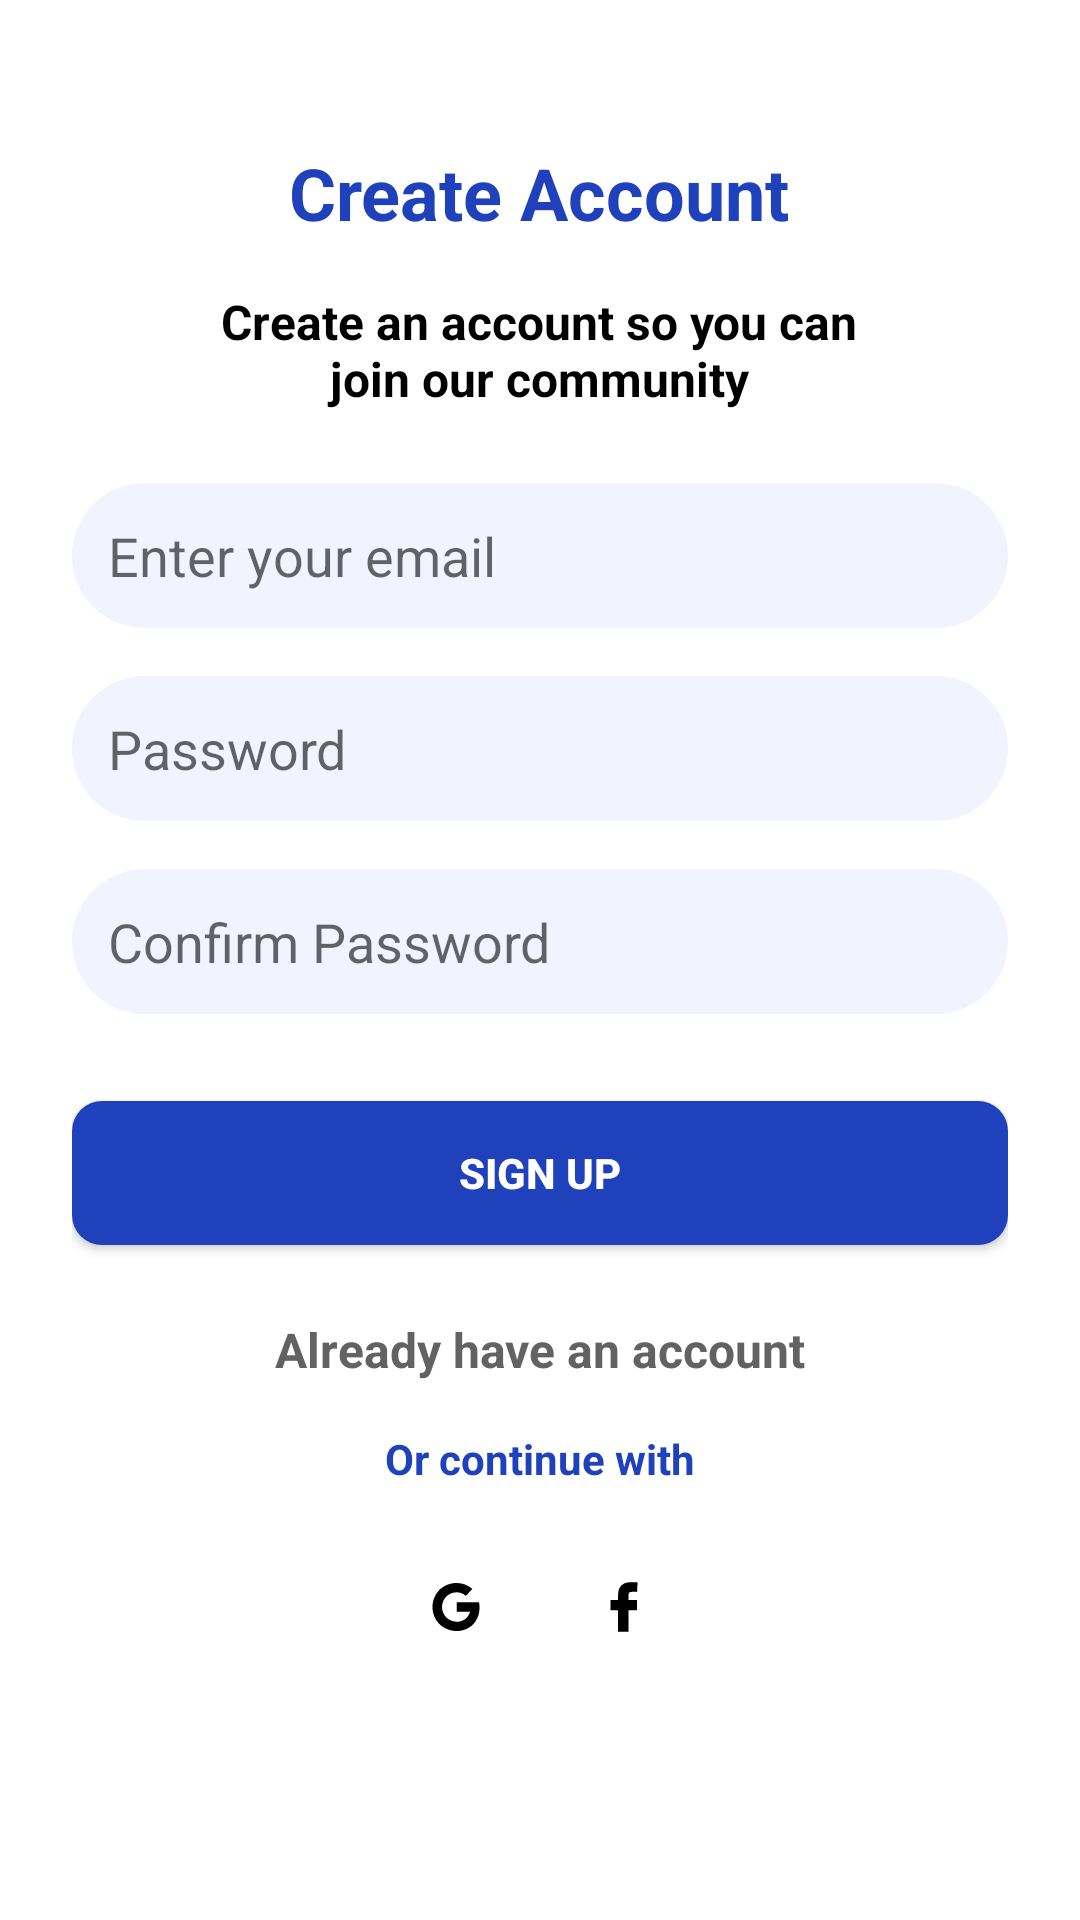

Android layout source for this screen:
<!-- AndroidManifest.xml: application theme Theme.Pothole -->
<!-- res/layout/activity_register.xml -->
<RelativeLayout xmlns:android="http://schemas.android.com/apk/res/android"
    android:layout_width="match_parent"
    android:layout_height="match_parent"
    android:id="@+id/main"
    android:padding="24dp"
    android:background="@color/white">

    
    <TextView
        android:id="@+id/RegisterTitle"
        android:layout_width="wrap_content"
        android:layout_height="wrap_content"
        android:text="@string/register_title"
        android:gravity="center"
        android:paddingTop="16dp"
        android:padding="8dp"
        android:textSize="24sp"
        android:textStyle="bold"
        android:textColor="#1F41BB"
        android:layout_marginBottom="8dp"
        android:layout_centerHorizontal="true"
        android:layout_marginTop="16dp"/>

    
    <TextView
        android:id="@+id/tvRegisterMessage"
        android:layout_width="wrap_content"
        android:layout_height="wrap_content"
        android:layout_marginBottom="24dp"
        android:gravity="center"
        android:text="@string/register_message"
        android:textColor="@color/black"
        android:textSize="16sp"
        android:textStyle="bold"
        android:layout_below="@id/RegisterTitle"
        android:layout_centerHorizontal="true"/>

    
    <EditText
        android:id="@+id/etEmail"
        android:layout_width="match_parent"
        android:layout_height="wrap_content"
        android:hint="@string/email_hint"
        android:inputType="textEmailAddress"
        android:layout_marginBottom="16dp"
        android:padding="12dp"
        android:background="@drawable/rounded_input_field"
        android:layout_below="@id/tvRegisterMessage"/>

    
    <EditText
        android:id="@+id/etPassword"
        android:layout_width="match_parent"
        android:layout_height="wrap_content"
        android:hint="@string/password_hint"
        android:inputType="textPassword"
        android:layout_marginBottom="16dp"
        android:padding="12dp"
        android:background="@drawable/rounded_input_field"
        android:layout_below="@id/etEmail"/>

    
    <EditText
        android:id="@+id/etConfirmPassword"
        android:layout_width="match_parent"
        android:layout_height="wrap_content"
        android:hint="@string/hint_confirm_password"
        android:inputType="textPassword"
        android:layout_marginBottom="16dp"
        android:padding="12dp"
        android:background="@drawable/rounded_input_field"
        android:layout_below="@id/etPassword"/>

    

    
    <androidx.appcompat.widget.AppCompatButton
        android:id="@+id/btnSignUp"
        android:layout_width="match_parent"
        android:layout_height="wrap_content"
        android:layout_below="@id/etConfirmPassword"
        android:layout_marginTop="13dp"
        android:layout_marginBottom="24dp"
        android:background="@drawable/rounded_button_small"
        android:backgroundTint="#1F41BB"
        android:text="@string/sign_up"
        android:textColor="@color/white"
        android:textStyle="bold" />

    <TextView
        android:id="@+id/tvAlreadyHaveAccount"
        android:layout_width="wrap_content"
        android:layout_height="wrap_content"
        android:text="@string/already_have_account"
        android:textColor="#626262"
        android:textSize="16sp"
        android:textStyle="bold"
        android:layout_marginBottom="16dp"
        android:layout_below="@id/btnSignUp"
        android:layout_centerHorizontal="true"/>

    
    <TextView
        android:id="@+id/tvContinueWith"
        android:layout_width="wrap_content"
        android:layout_height="wrap_content"
        android:text="@string/continue_with"
        android:textStyle="bold"
        android:textColor="#1F41BB"
        android:textSize="14sp"
        android:layout_marginBottom="16dp"
        android:layout_below="@id/tvAlreadyHaveAccount"
        android:layout_centerHorizontal="true"/>

    
    <LinearLayout
        android:layout_width="wrap_content"
        android:layout_height="wrap_content"
        android:orientation="horizontal"
        android:gravity="center"
        android:layout_below="@id/tvContinueWith"
        android:layout_centerHorizontal="true">

        
        <ImageButton
            android:id="@+id/btnGoogle"
            android:layout_width="48dp"
            android:layout_height="48dp"
            android:src="@drawable/google"
            android:layout_marginEnd="8dp"
            android:background="@null"
            android:contentDescription="Sign up with Google" />

        
        <ImageButton
            android:id="@+id/btnFacebook"
            android:layout_width="48dp"
            android:layout_height="48dp"
            android:src="@drawable/facebook"
            android:background="@null"
            android:contentDescription="Sign up with Facebook" />
    </LinearLayout>

</RelativeLayout>
<!-- resources referenced by this layout -->
<resources>
  <color name="black">#FF000000</color>
  <color name="white">#FFFFFFFF</color>
  <!-- drawable facebook (drawable) -->
  <vector xmlns:android="http://schemas.android.com/apk/res/android" android:height="24dp" android:viewportHeight="32" android:viewportWidth="32" android:width="24dp">
        
      <path android:fillColor="#000000" android:pathData="M21.95,5.005l-3.306,-0.004c-3.206,0 -5.277,2.124 -5.277,5.415v2.495H10.05v4.515h3.317l-0.004,9.575h4.641l0.004,-9.575h3.806l-0.003,-4.514h-3.803v-2.117c0,-1.018 0.241,-1.533 1.566,-1.533l2.366,-0.001 0.01,-4.256z"/>
      
  </vector>
  <!-- drawable google (drawable) -->
  <vector xmlns:android="http://schemas.android.com/apk/res/android" android:height="24dp" android:viewportHeight="24" android:viewportWidth="24" android:width="24dp">
        
      <path android:fillColor="#000000" android:pathData="M19.76,10.77L19.67,10.42H12.23V13.58H16.68C16.432,14.544 15.867,15.397 15.077,16.003C14.286,16.608 13.316,16.931 12.32,16.92C11.021,16.909 9.773,16.413 8.82,15.53C8.352,15.068 7.979,14.519 7.723,13.913C7.468,13.308 7.334,12.658 7.33,12C7.345,10.679 7.868,9.415 8.79,8.47C9.729,7.58 10.976,7.089 12.27,7.1C13.378,7.109 14.445,7.521 15.27,8.26L17.47,6C16.02,4.706 14.143,3.994 12.2,4C11.131,3.994 10.071,4.198 9.081,4.601C8.091,5.004 7.19,5.599 6.43,6.35C4.984,7.852 4.168,9.852 4.152,11.937C4.135,14.022 4.918,16.035 6.34,17.56C7.128,18.345 8.064,18.965 9.094,19.384C10.125,19.803 11.228,20.012 12.34,20C13.348,20.007 14.348,19.81 15.278,19.42C16.208,19.03 17.049,18.455 17.75,17.73C19.126,16.217 19.87,14.235 19.83,12.19C19.841,11.716 19.817,11.241 19.76,10.77Z"/>
      
  </vector>
  <!-- drawable rounded_button_small (drawable) -->
  <?xml version="1.0" encoding="utf-8"?>
  <shape xmlns:android="http://schemas.android.com/apk/res/android"
      android:shape="rectangle">
  
      
      <solid android:color="#1F41BB" /> 
  
      
      <corners android:radius="10dp" />
  
      
  
  
  </shape>
  <!-- drawable rounded_input_field (drawable) -->
  <?xml version="1.0" encoding="utf-8"?>
  <shape xmlns:android="http://schemas.android.com/apk/res/android">
      <solid android:color="#F1F4FF"/>  
      <corners android:radius="128dp"/>  
  </shape>
  <string name="already_have_account">Already have an account</string>
  <string name="continue_with">Or continue with</string>
  <string name="email_hint">Enter your email</string>
  <string name="hint_confirm_password">Confirm Password</string>
  <string name="password_hint">Password</string>
  <string name="register_message">Create an account so you can\njoin our community</string>
  <string name="register_title">Create Account</string>
  <string name="sign_up">Sign up</string>
  <style name="Theme.Pothole" parent="Theme.MaterialComponents.DayNight.NoActionBar">
          
          <item name="colorPrimary">@color/colorPrimary</item>
          <item name="colorPrimaryDark">@color/colorPrimaryDark</item>
          <item name="colorAccent">@color/colorAccent</item>
  
          
          <item name="android:windowFullscreen">true</item>
          <item name="android:windowNoTitle">true</item>
  
  
      </style>
  <color name="colorPrimary">#6200EE</color>
  <color name="colorPrimaryDark">#3700B3</color>
  <color name="colorAccent">#03DAC5</color>
</resources>
